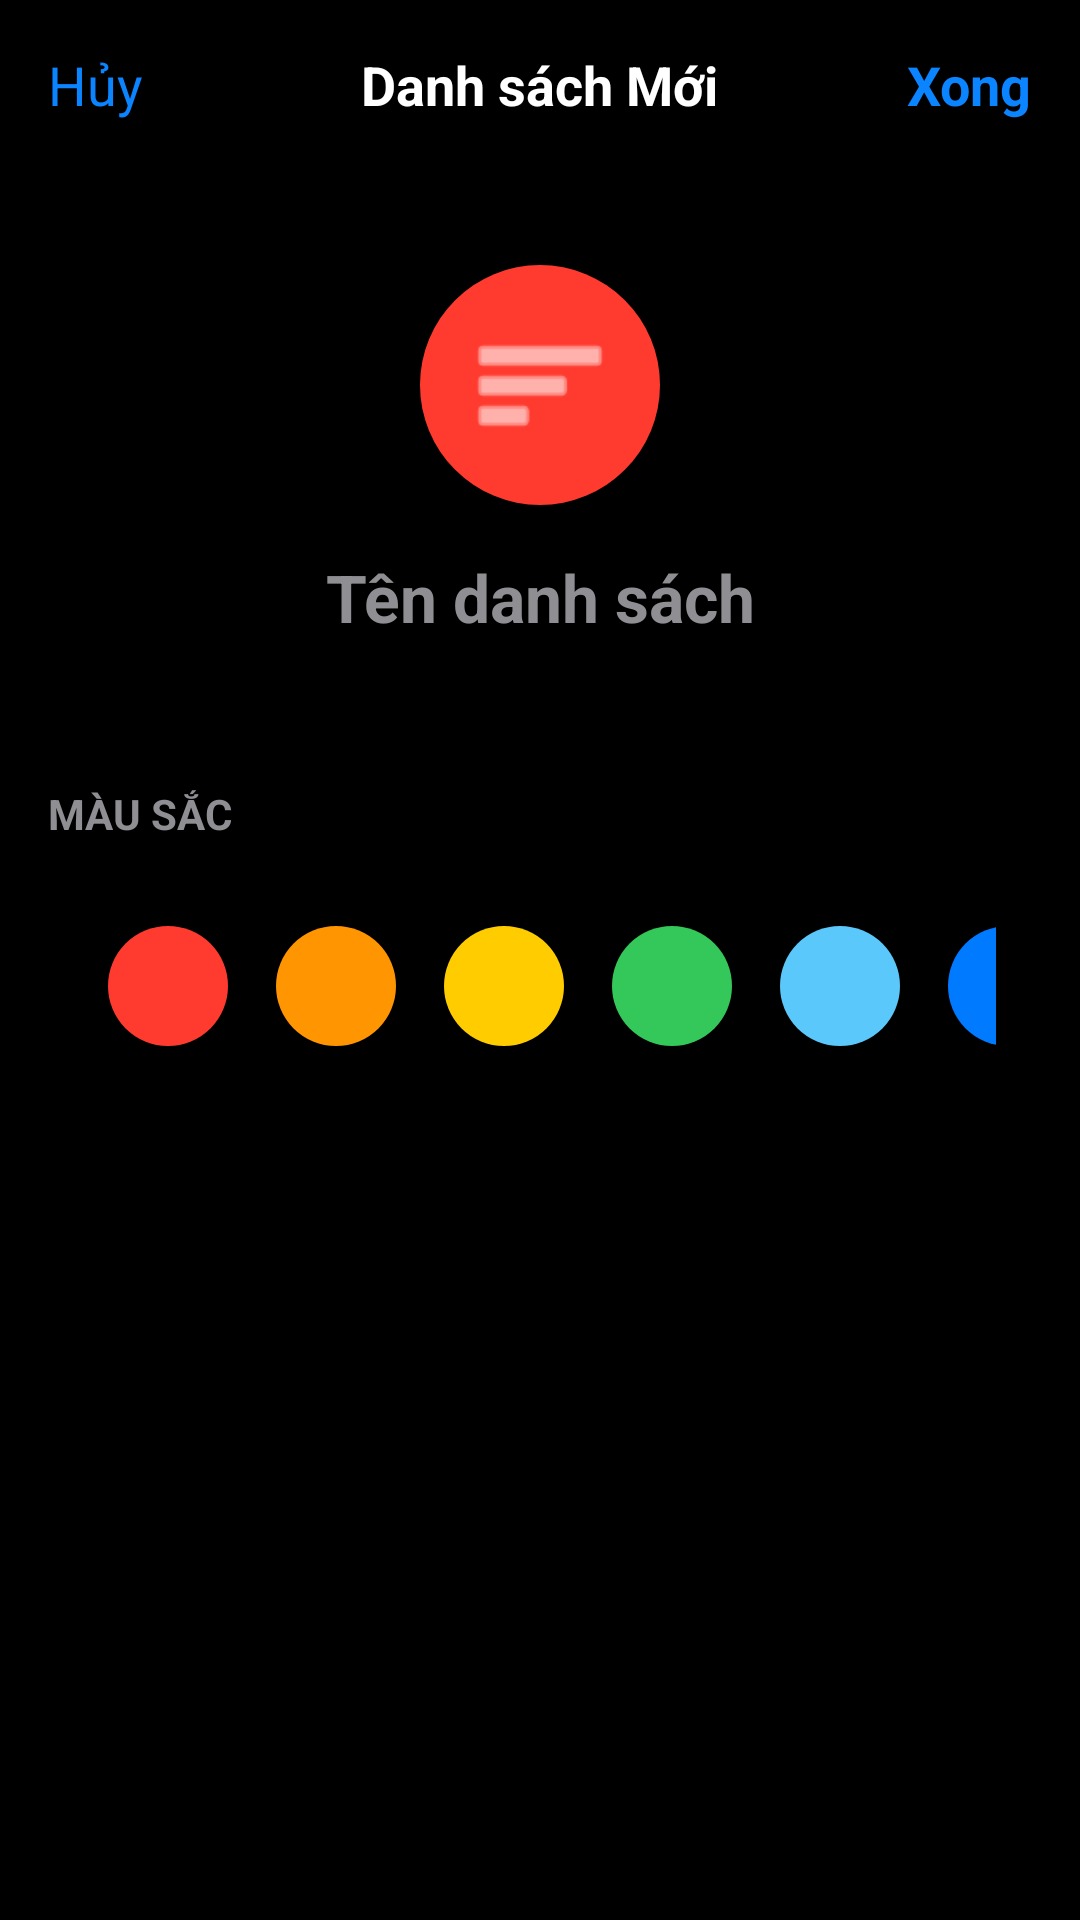

Reconstruct the res/layout file that produces this screen, plus the resources it refers to.
<!-- AndroidManifest.xml: application theme Theme.Task_manager_qh -->
<!-- res/layout/activity_add_list.xml -->
<?xml version="1.0" encoding="utf-8"?>
<LinearLayout xmlns:android="http://schemas.android.com/apk/res/android"
    xmlns:app="http://schemas.android.com/apk/res-auto"
    android:layout_width="match_parent"
    android:layout_height="match_parent"
    android:background="#000000"
    android:orientation="vertical"
    android:padding="16dp">

    <RelativeLayout
        android:layout_width="match_parent"
        android:layout_height="wrap_content"
        android:layout_marginBottom="24dp">
        <TextView
            android:layout_width="wrap_content"
            android:layout_height="wrap_content"
            android:text="Hủy"
            android:textColor="#0A84FF"
            android:textSize="18sp"/>
        <TextView
            android:layout_width="wrap_content"
            android:layout_height="wrap_content"
            android:text="Danh sách Mới"
            android:textColor="#FFFFFF"
            android:textStyle="bold"
            android:textSize="18sp"
            android:layout_centerInParent="true"/>
        <TextView
            android:layout_width="wrap_content"
            android:layout_height="wrap_content"
            android:text="Xong"
            android:textColor="#0A84FF"
            android:textStyle="bold"
            android:textSize="18sp"
            android:layout_alignParentEnd="true"/>
    </RelativeLayout>

    <LinearLayout
        android:layout_width="match_parent"
        android:layout_height="wrap_content"
        android:background="@drawable/bg_rounded_list"
        android:orientation="vertical"
        android:gravity="center"
        android:padding="24dp">

        <ImageView
            android:id="@+id/imgPreview"
            android:layout_width="80dp"
            android:layout_height="80dp"
            android:background="@drawable/bg_circle"
            android:src="@android:drawable/ic_menu_sort_by_size"
            android:padding="16dp"
            app:tint="#FFFFFF"/>

        <EditText
            android:layout_width="match_parent"
            android:layout_height="wrap_content"
            android:background="@null"
            android:hint="Tên danh sách"
            android:textColorHint="#8E8E93"
            android:textColor="#FFFFFF"
            android:textSize="22sp"
            android:textStyle="bold"
            android:gravity="center"
            android:layout_marginTop="16dp"/>
    </LinearLayout>

    <TextView
        android:layout_width="wrap_content"
        android:layout_height="wrap_content"
        android:text="MÀU SẮC"
        android:textColor="#8E8E93"
        android:layout_marginTop="24dp"
        android:layout_marginBottom="8dp"
        android:textStyle="bold"/>

    <GridLayout
        android:layout_width="match_parent"
        android:layout_height="wrap_content"
        android:columnCount="6"
        android:alignmentMode="alignBounds"
        android:useDefaultMargins="true"
        android:background="@drawable/bg_rounded_list"
        android:padding="12dp">

        <View android:layout_width="40dp" android:layout_height="40dp" android:background="@drawable/bg_circle" android:backgroundTint="#FF3B30" android:layout_margin="8dp"/>
        <View android:layout_width="40dp" android:layout_height="40dp" android:background="@drawable/bg_circle" android:backgroundTint="#FF9500" android:layout_margin="8dp"/>
        <View android:layout_width="40dp" android:layout_height="40dp" android:background="@drawable/bg_circle" android:backgroundTint="#FFCC00" android:layout_margin="8dp"/>
        <View android:layout_width="40dp" android:layout_height="40dp" android:background="@drawable/bg_circle" android:backgroundTint="#34C759" android:layout_margin="8dp"/>
        <View android:layout_width="40dp" android:layout_height="40dp" android:background="@drawable/bg_circle" android:backgroundTint="#5AC8FA" android:layout_margin="8dp"/>
        <View android:layout_width="40dp" android:layout_height="40dp" android:background="@drawable/bg_circle" android:backgroundTint="#007AFF" android:layout_margin="8dp"/>
    </GridLayout>

</LinearLayout>
<!-- resources referenced by this layout -->
<resources>
  <!-- drawable bg_circle (drawable) -->
  <?xml version="1.0" encoding="utf-8"?>
  <shape xmlns:android="http://schemas.android.com/apk/res/android"
      android:shape="oval">
      <solid android:color="#FF3B30" /> <size android:width="48dp" android:height="48dp"/>
  </shape>
  <style name="Theme.Task_manager_qh" parent="Base.Theme.Task_manager_qh" />
  <style name="Base.Theme.Task_manager_qh" parent="Theme.Material3.DayNight.NoActionBar">
          
          
      </style>
</resources>
